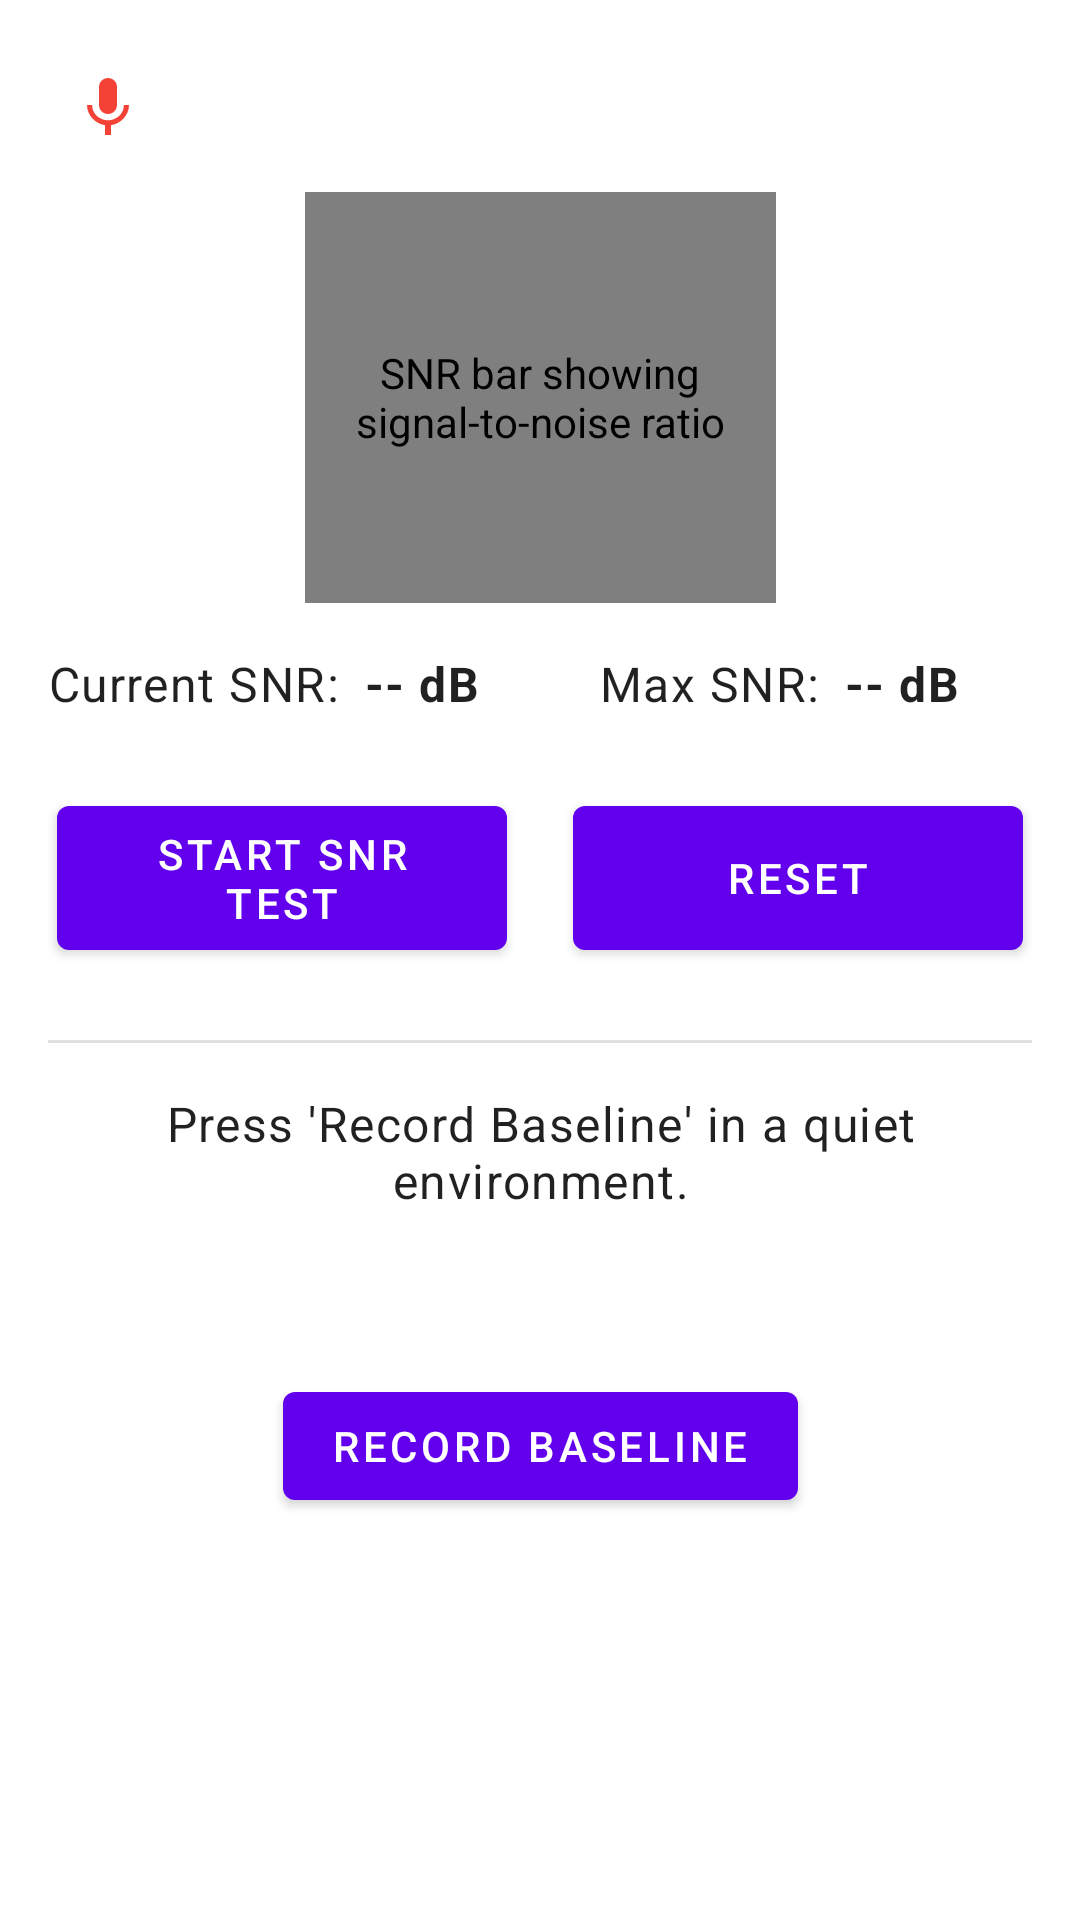

The Android layout XML behind this screen, and the referenced resources:
<!-- AndroidManifest.xml: application theme Theme.VocalHarmony -->
<!-- res/layout/fragment_voice_quality.xml -->
<?xml version="1.0" encoding="utf-8"?>
<ScrollView xmlns:android="http://schemas.android.com/apk/res/android"
    xmlns:app="http://schemas.android.com/apk/res-auto"
    xmlns:tools="http://schemas.android.com/tools"
    android:layout_width="match_parent"
    android:layout_height="match_parent"
    android:fillViewport="true"
    tools:context=".ui.VoiceQualityFragment">

    <androidx.constraintlayout.widget.ConstraintLayout
        android:layout_width="match_parent"
        android:layout_height="wrap_content"
        android:padding="16dp">

        <ImageView
            android:id="@+id/mic_status_indicator"
            android:layout_width="wrap_content"
            android:layout_height="wrap_content"
            android:layout_marginStart="8dp"
            android:layout_marginTop="8dp"
            android:contentDescription="@string/mic_status_desc"
            app:layout_constraintStart_toStartOf="parent"
            app:layout_constraintTop_toTopOf="parent"
            app:srcCompat="@drawable/ic_mic_off" />

        <com.example.vocalharmony.ui.home.SNRBar
            android:id="@+id/snr_bar"
            android:layout_width="157dp"
            android:layout_height="137dp"
            android:layout_marginTop="16dp"
            android:contentDescription="@string/snr_bar_description"
            app:layout_constraintEnd_toEndOf="parent"
            app:layout_constraintStart_toStartOf="parent"
            app:layout_constraintTop_toBottomOf="@id/mic_status_indicator" />

        <LinearLayout
            android:id="@+id/snr_values_container"
            android:layout_width="0dp"
            android:layout_height="wrap_content"
            android:layout_marginTop="16dp"
            android:orientation="horizontal"
            app:layout_constraintEnd_toEndOf="parent"
            app:layout_constraintStart_toStartOf="parent"
            app:layout_constraintTop_toBottomOf="@id/snr_bar">
            <TextView
                android:id="@+id/text_current_snr_label"
                android:layout_width="wrap_content" android:layout_height="wrap_content"
                android:layout_marginEnd="8dp" android:text="@string/current_snr_label"
                android:textAppearance="?attr/textAppearanceBody1" />
            <TextView
                android:id="@+id/text_current_snr_value"
                android:layout_width="0dp" android:layout_height="wrap_content"
                android:layout_weight="1" android:text="@string/snr_default_value"
                android:textAppearance="?attr/textAppearanceBody1" android:textStyle="bold" />
            <TextView
                android:id="@+id/text_max_snr_label"
                android:layout_width="wrap_content" android:layout_height="wrap_content"
                android:layout_marginStart="16dp" android:layout_marginEnd="8dp"
                android:text="@string/max_snr_label" android:textAppearance="?attr/textAppearanceBody1" />
            <TextView
                android:id="@+id/text_max_snr_value"
                android:layout_width="0dp" android:layout_height="wrap_content"
                android:layout_weight="1" android:text="@string/snr_default_value"
                android:textAppearance="?attr/textAppearanceBody1" android:textStyle="bold" />

        </LinearLayout>

        <com.google.android.material.button.MaterialButton
            android:id="@+id/button_start_snr"
            android:layout_width="150dp"
            android:layout_height="60dp"
            android:layout_marginTop="24dp"
            android:layout_marginEnd="8dp"
            android:text="@string/start_snr_test"
            app:layout_constraintEnd_toStartOf="@+id/guideline_buttons_vq"
            app:layout_constraintStart_toStartOf="parent"
            app:layout_constraintTop_toBottomOf="@id/snr_values_container" />

        <com.google.android.material.button.MaterialButton
            android:id="@+id/button_stop_snr"
            android:layout_width="wrap_content" android:layout_height="wrap_content"
            android:layout_marginTop="16dp" android:text="@string/stop_snr_test"
            android:visibility="gone"
            app:layout_constraintEnd_toEndOf="parent" app:layout_constraintStart_toStartOf="parent" app:layout_constraintTop_toBottomOf="@id/button_start_snr" />

        <com.google.android.material.button.MaterialButton
            android:id="@+id/button_reset"
            android:layout_width="150dp"
            android:layout_height="60dp"
            android:layout_marginStart="8dp"
            android:text="@string/reset_button_label"
            app:layout_constraintBottom_toBottomOf="@id/button_start_snr"
            app:layout_constraintEnd_toEndOf="parent"
            app:layout_constraintStart_toEndOf="@+id/guideline_buttons_vq"
            app:layout_constraintTop_toTopOf="@id/button_start_snr" />

        <androidx.constraintlayout.widget.Guideline
            android:id="@+id/guideline_buttons_vq"
            android:layout_width="wrap_content" android:layout_height="wrap_content"
            android:orientation="vertical" app:layout_constraintGuide_percent="0.5" />

        <View
            android:id="@+id/divider_baseline"
            android:layout_width="0dp"
            android:layout_height="1dp"
            android:layout_marginTop="24dp"
            android:background="?android:attr/listDivider"
            app:layout_constraintTop_toBottomOf="@id/button_start_snr"
            app:layout_constraintStart_toStartOf="parent"
            app:layout_constraintEnd_toEndOf="parent"/>

        <TextView
            android:id="@+id/baseline_feedback_vq"
            android:layout_width="0dp"
            android:layout_height="wrap_content"
            android:layout_marginTop="16dp"
            android:gravity="center"
            android:text="@string/baseline_initial_instructions"
            android:textAppearance="?attr/textAppearanceBody1"
            app:layout_constraintEnd_toEndOf="parent"
            app:layout_constraintStart_toStartOf="parent"
            app:layout_constraintTop_toBottomOf="@+id/divider_baseline" />

        <TextView
            android:id="@+id/baseline_quality_label_vq"
            android:layout_width="wrap_content"
            android:layout_height="wrap_content"
            android:layout_marginTop="16dp"
            android:text="@string/baseline_quality_label"
            android:textAppearance="?attr/textAppearanceSubtitle1"
            android:visibility="invisible"
            tools:visibility="visible"
            app:layout_constraintStart_toStartOf="parent"
            app:layout_constraintTop_toBottomOf="@+id/baseline_feedback_vq" />

        <TextView
            android:id="@+id/baseline_quality_level_vq"
            android:layout_width="0dp"
            android:layout_height="wrap_content"
            android:layout_marginStart="8dp"
            android:text=""
            tools:text="Good (Level 2)"
            android:textAppearance="?attr/textAppearanceBody1"
            android:visibility="invisible"
            tools:visibility="visible"
            app:layout_constraintBottom_toBottomOf="@+id/baseline_quality_label_vq"
            app:layout_constraintEnd_toEndOf="parent"
            app:layout_constraintStart_toEndOf="@+id/baseline_quality_label_vq"
            app:layout_constraintTop_toTopOf="@+id/baseline_quality_label_vq" />

        <com.google.android.material.button.MaterialButton
            android:id="@+id/button_record_baseline"
            android:layout_width="wrap_content"
            android:layout_height="wrap_content"
            android:layout_marginTop="16dp"
            android:layout_marginBottom="16dp"
            android:text="@string/record_baseline"
            app:layout_constraintBottom_toBottomOf="parent"
            app:layout_constraintEnd_toEndOf="parent"
            app:layout_constraintStart_toStartOf="parent"
            app:layout_constraintTop_toBottomOf="@+id/baseline_quality_label_vq"
            app:layout_constraintVertical_bias="0.0" />


    </androidx.constraintlayout.widget.ConstraintLayout>
</ScrollView>
<!-- resources referenced by this layout -->
<resources>
  <!-- drawable ic_mic_off (drawable) -->
  <?xml version="1.0" encoding="utf-8"?>
  <vector xmlns:android="http://schemas.android.com/apk/res/android"
      android:width="24dp"
      android:height="24dp"
      android:viewportWidth="24"
      android:viewportHeight="24"
      android:tint="@color/mic_off_color">  <path
      android:fillColor="@android:color/white"  android:pathData="M12,14c1.66,0 2.99,-1.34 2.99,-3L15,5c0,-1.66 -1.34,-3 -3,-3S9,3.34 9,5v6c0,1.66 1.34,3 3,3zm5.3,-3c0,3,-2.54,5.1,-5.3,5.1S6.7,14 6.7,11H5c0,3.41 2.72,6.23 6,6.72V21h2v-3.28c3.28,-0.48 6,-3.3 6,-6.72h-1.7z" />
  </vector>
  <string name="baseline_initial_instructions">Press \'Record Baseline\' in a quiet environment.</string>
  <string name="baseline_quality_label">Baseline Quality:</string>
  <string name="current_snr_label">Current SNR:</string>
  <string name="max_snr_label">Max SNR:</string>
  <string name="mic_status_desc">Microphone Status</string>
  <string name="record_baseline">Record Baseline</string>
  <string name="reset_button_label">Reset</string>
  <string name="snr_bar_description">SNR bar showing signal-to-noise ratio</string>
  <string name="snr_default_value">-- dB</string>
  <string name="start_snr_test">Start SNR Test</string>
  <string name="stop_snr_test">Stop SNR Test</string>
  <style name="Theme.VocalHarmony" parent="Theme.MaterialComponents.DayNight.NoActionBar">
          <item name="colorPrimary">@color/colorPrimary</item>
          <item name="colorPrimaryVariant">@color/colorPrimaryVariant</item>
          <item name="colorOnPrimary">@color/colorOnPrimary</item>
          <item name="colorSecondary">@color/colorSecondary</item>
          <item name="colorOnSecondary">@color/colorOnSecondary</item>
  
          <item name="android:statusBarColor" tools:targetApi="lollipop">@android:color/transparent</item>
          <item name="android:navigationBarColor">@android:color/transparent</item>
          <item name="android:windowLightStatusBar">true</item>
      </style>
  <color name="mic_off_color">#F44336</color>
  <color name="colorPrimary">#6200EE</color>
  <color name="colorPrimaryVariant">#3700B3</color>
  <color name="colorOnPrimary">#FFFFFF</color>
  <color name="colorSecondary">#03DAC6</color>
  <color name="colorOnSecondary">#000000</color>
</resources>
